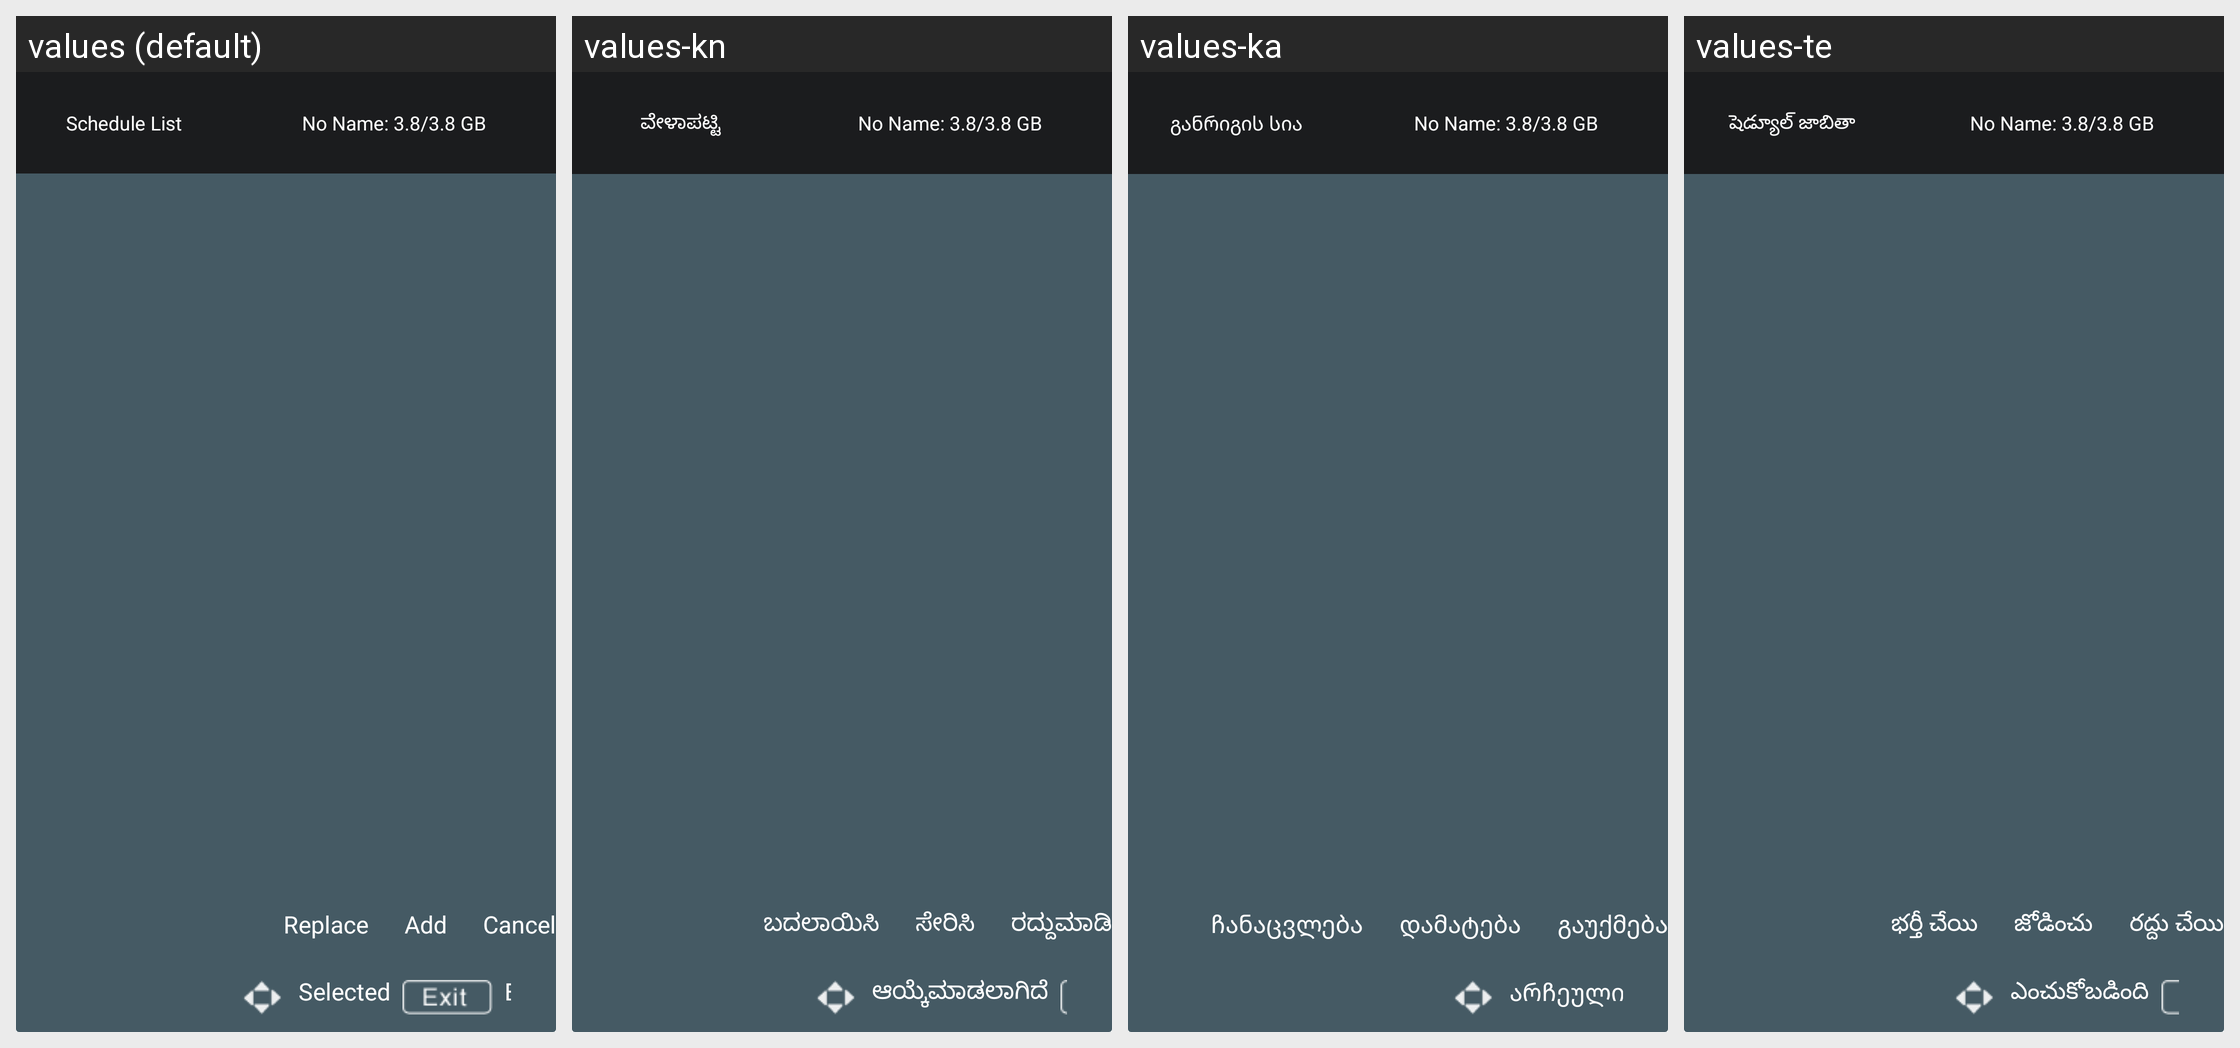

This grid shows one Android layout under several languages. Give, for every string resource on the screen, its name, the default text and each shown locale's text.
Android screen res/layout/pvr_tshfit_schudulelist_item.xml rendered under 4 locales, left to right: values (default), values-kn, values-ka, values-te. Device: Nexus 5 (rendered at 1080×1920; each locale shown at half size, 540×960, under a caption strip naming it); theme android:Theme.Translucent.NoTitleBar.Fullscreen.
Other locales in the repository, not shown: values-af, values-am, values-ar, values-as, values-az, values-be, values-bg, values-bn, values-bs, values-ca, values-cs, values-da, values-de, values-el, values-en-rCA, values-en-rGB, values-en-rIN, values-en-rXC, values-es, values-es-rUS, values-et, values-eu, values-fa, values-fi, values-fr, values-fr-rCA, values-gl, values-gu, values-he, values-hi, values-hr, values-hu, values-hy, values-in, values-is, values-it, values-iw, values-ja, values-kk, values-km, values-ko, values-ky, values-lo, values-lt, values-lv, values-mi, values-mk, values-ml, values-mn, values-mr, values-ms, values-my, values-nb, values-ne, values-nl, values-or, values-pa, values-pl, values-pt, values-pt-rPT, values-ro, values-ru, values-si, values-sk, values-sl, values-sq, values-sr, values-sv, values-sw, values-ta, values-th, values-tl, values-tr, values-uk, values-ur, values-uz, values-vi, values-zh-rCN, values-zh-rHK, values-zh-rTW, values-zu.
Strings drawn on this screen, with the default value and each locale's value (text and hints the layout hard-codes, and strings that could not be matched under every locale, appear in the picture but are not listed):

pvr_schedulepvr_schedule_list
  values: Schedule List
  values-kn: ವೇಳಾಪಟ್ಟಿ
  values-ka: განრიგის სია
  values-te: షెడ్యూల్ జాబితా

pvr_schedulepvr_diskinfo
  values: No Name: 3.8/3.8 GB
  values-kn: No Name: 3.8/3.8 GB  [not translated; the default value is used]
  values-ka: No Name: 3.8/3.8 GB  [not translated; the default value is used]
  values-te: No Name: 3.8/3.8 GB  [not translated; the default value is used]

pvr_schedulepvr_selected
  values: Selected
  values-kn: ಆಯ್ಕೆಮಾಡಲಾಗಿದೆ
  values-ka: არჩეული
  values-te: ఎంచుకోబడింది

pvr_schedule_replace
  values: Replace
  values-kn: ಬದಲಾಯಿಸಿ
  values-ka: ჩანაცვლება
  values-te: భర్తీ చేయి

pvr_schedule_add
  values: Add
  values-kn: ಸೇರಿಸಿ
  values-ka: დამატება
  values-te: జోడించు

pvr_schedule_cancel
  values: Cancel
  values-kn: ರದ್ದುಮಾಡಿ
  values-ka: გაუქმება
  values-te: రద్దు చేయి
